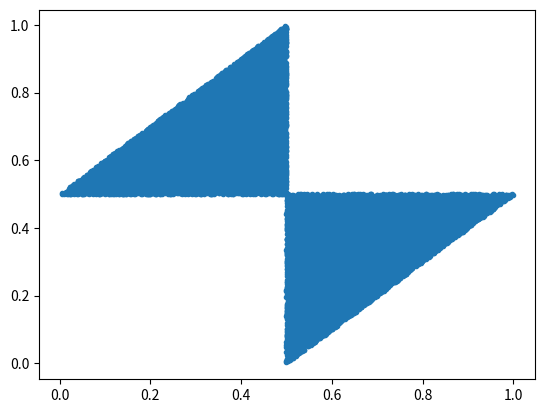

This chart was generated by the following Python code:
'''
import random

N = 1000000
s = 0
for i in range(N):
    x = random.random() *2
    y = random.random() *2
    if (x-1)**2 + (y-1)**2<=1:
        s+=1

Prob = s/N
pi = Prob * 4
print(pi)
'''
#%%
import random
import numpy as np

N = 100000
count = 0
r = np.random.random((N,2))
#x: min value
#y: max value
x1 = r.min(axis = 1)
x2 = 1 - r.max(axis=1)
x3 = r.max(axis=1) - r.min(axis=1)
x = np.vstack((x1,x2,x3))
mx = x.max(axis=0)
i = mx < 0.5
print("{0:.4%}".format(i.sum()/N))

p = r[i,0:2]
import matplotlib.pyplot as plt
plt.scatter(p[:,0],p[:,1],marker='.')
plt.show()


'''
for i in range(N):
    x = random.random()
    y = random.random()
    if x>y:
        temp = x
        x = y
        y = temp
        
    length = [x, 1-y, y-x]
    if max(length) < 0.5:
        count += 1

prob = count/N
print(prob)


#%%
import math
[redacted]

def calcLength(number):
    d = {0:(3,1)}
    c = 0
    for i in range(3):
        for j in range(3):
            c+=1
            d[c] = (i,j)
    def distance(s,e):
        return math.sqrt((d[s][0]-d[e][0])**2 + (d[s][1]-d[e][1])**2)    
    number1 = number.replace("-","")
    n = [int(x) for x in number1]
    length = 0
    for s,e in zip(n[:-1],n[1:]):
        length += distance(s,e)    
    print(length)

calcLength(number)

for i in range(len(n)-1):
    s = n[i]
    e = n[i+1]
    length += distance(s,e)
'''










